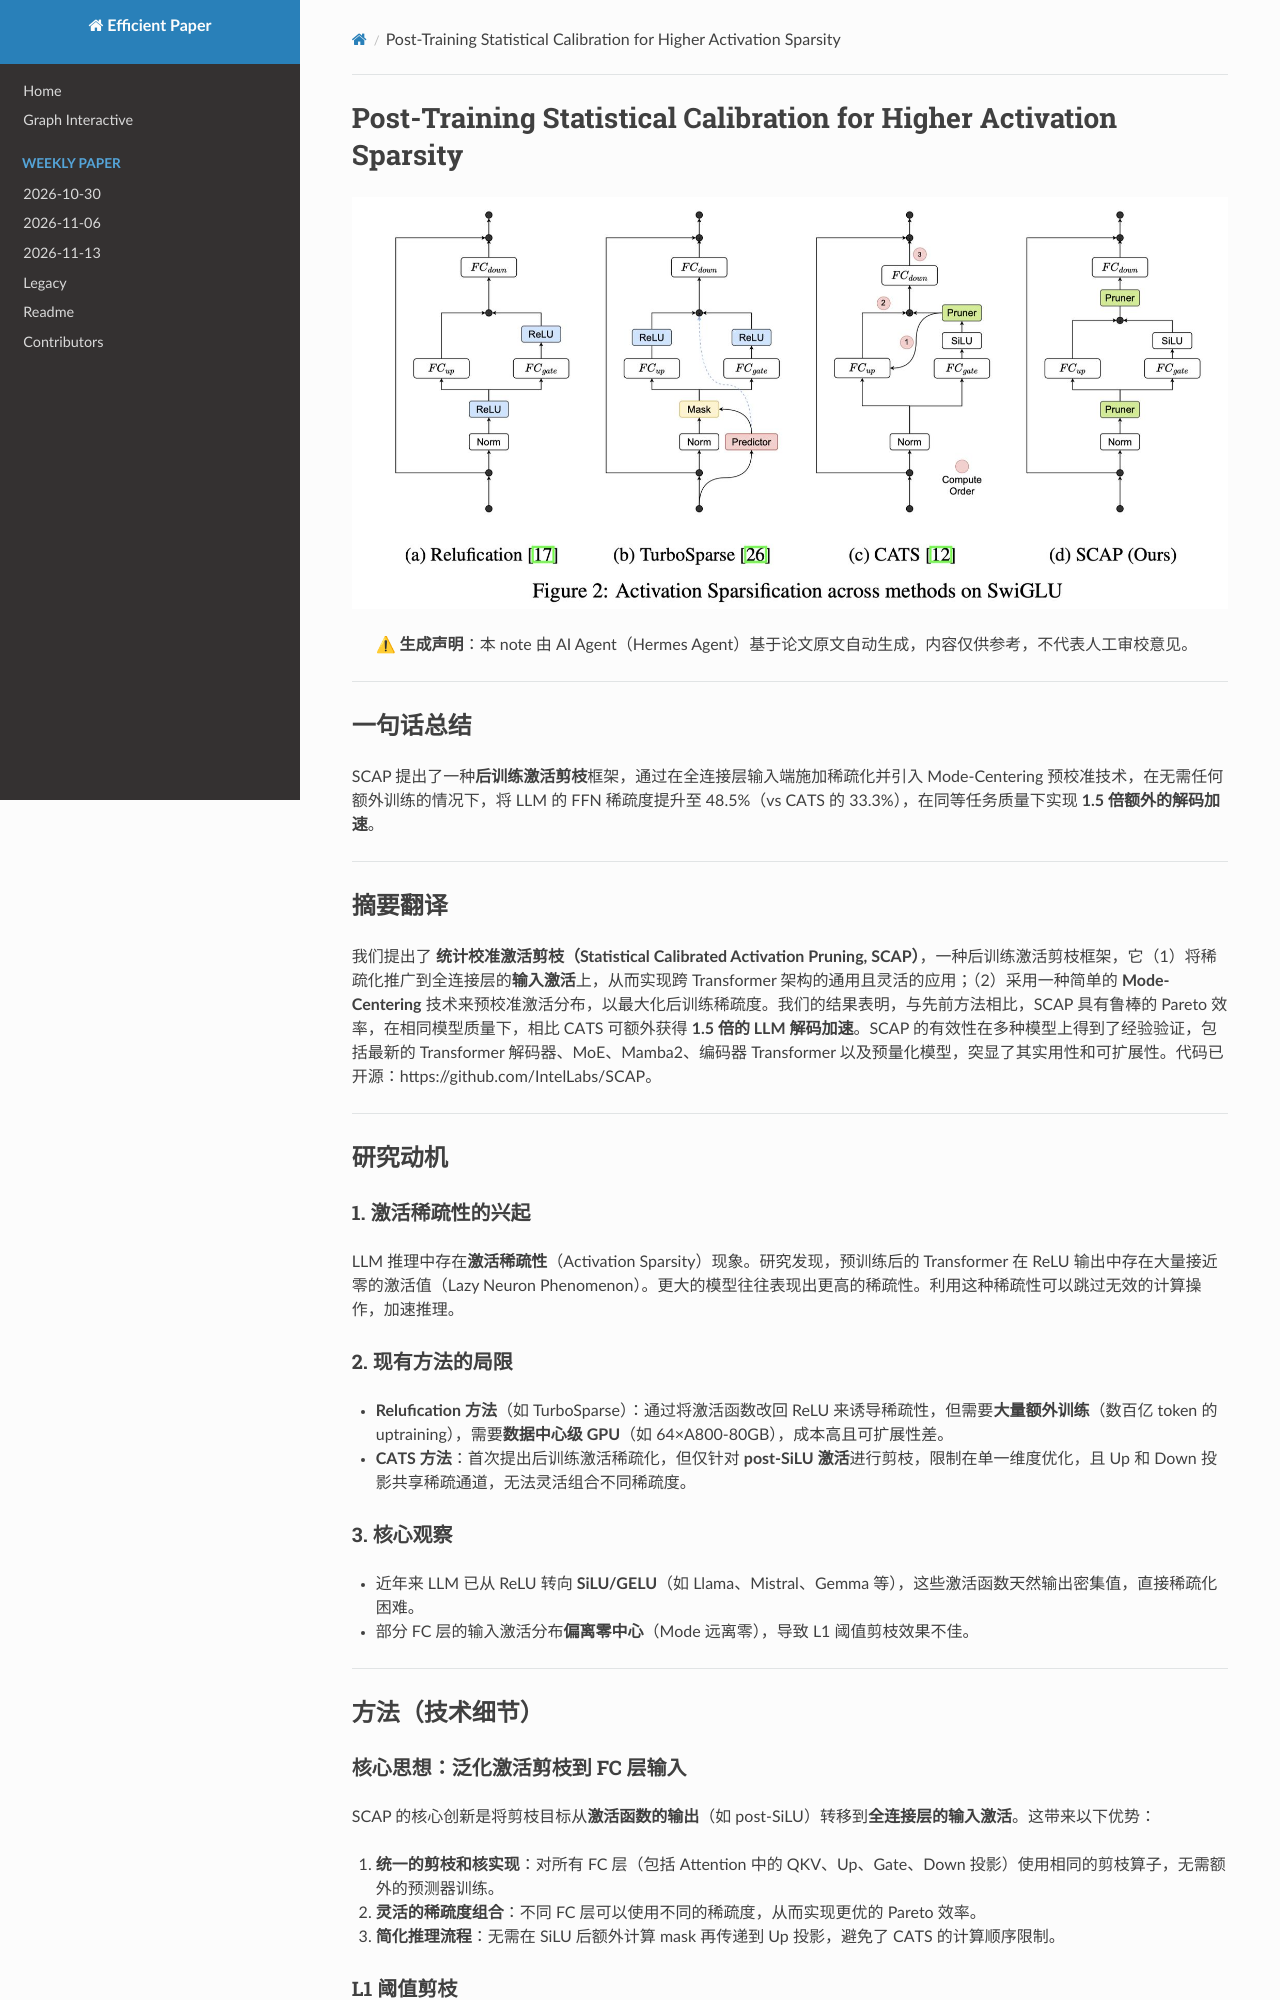

repository: hustzxd/EfficientPaper · page: notes/2024/SCAP/note/index.html · generator: mkdocs

# Post-Training Statistical Calibration for Higher Activation Sparsity

![](fig2.png)

## Abstract

We present Statistical Calibrated Activation Pruning (SCAP), a post-training
activation pruning framework that (1) generalizes sparsification by input
activations of Fully-Connected layers for generic and flexible application
across Transformers, and (2) features a simple Mode-Centering technique to
pre-calibrate activ
